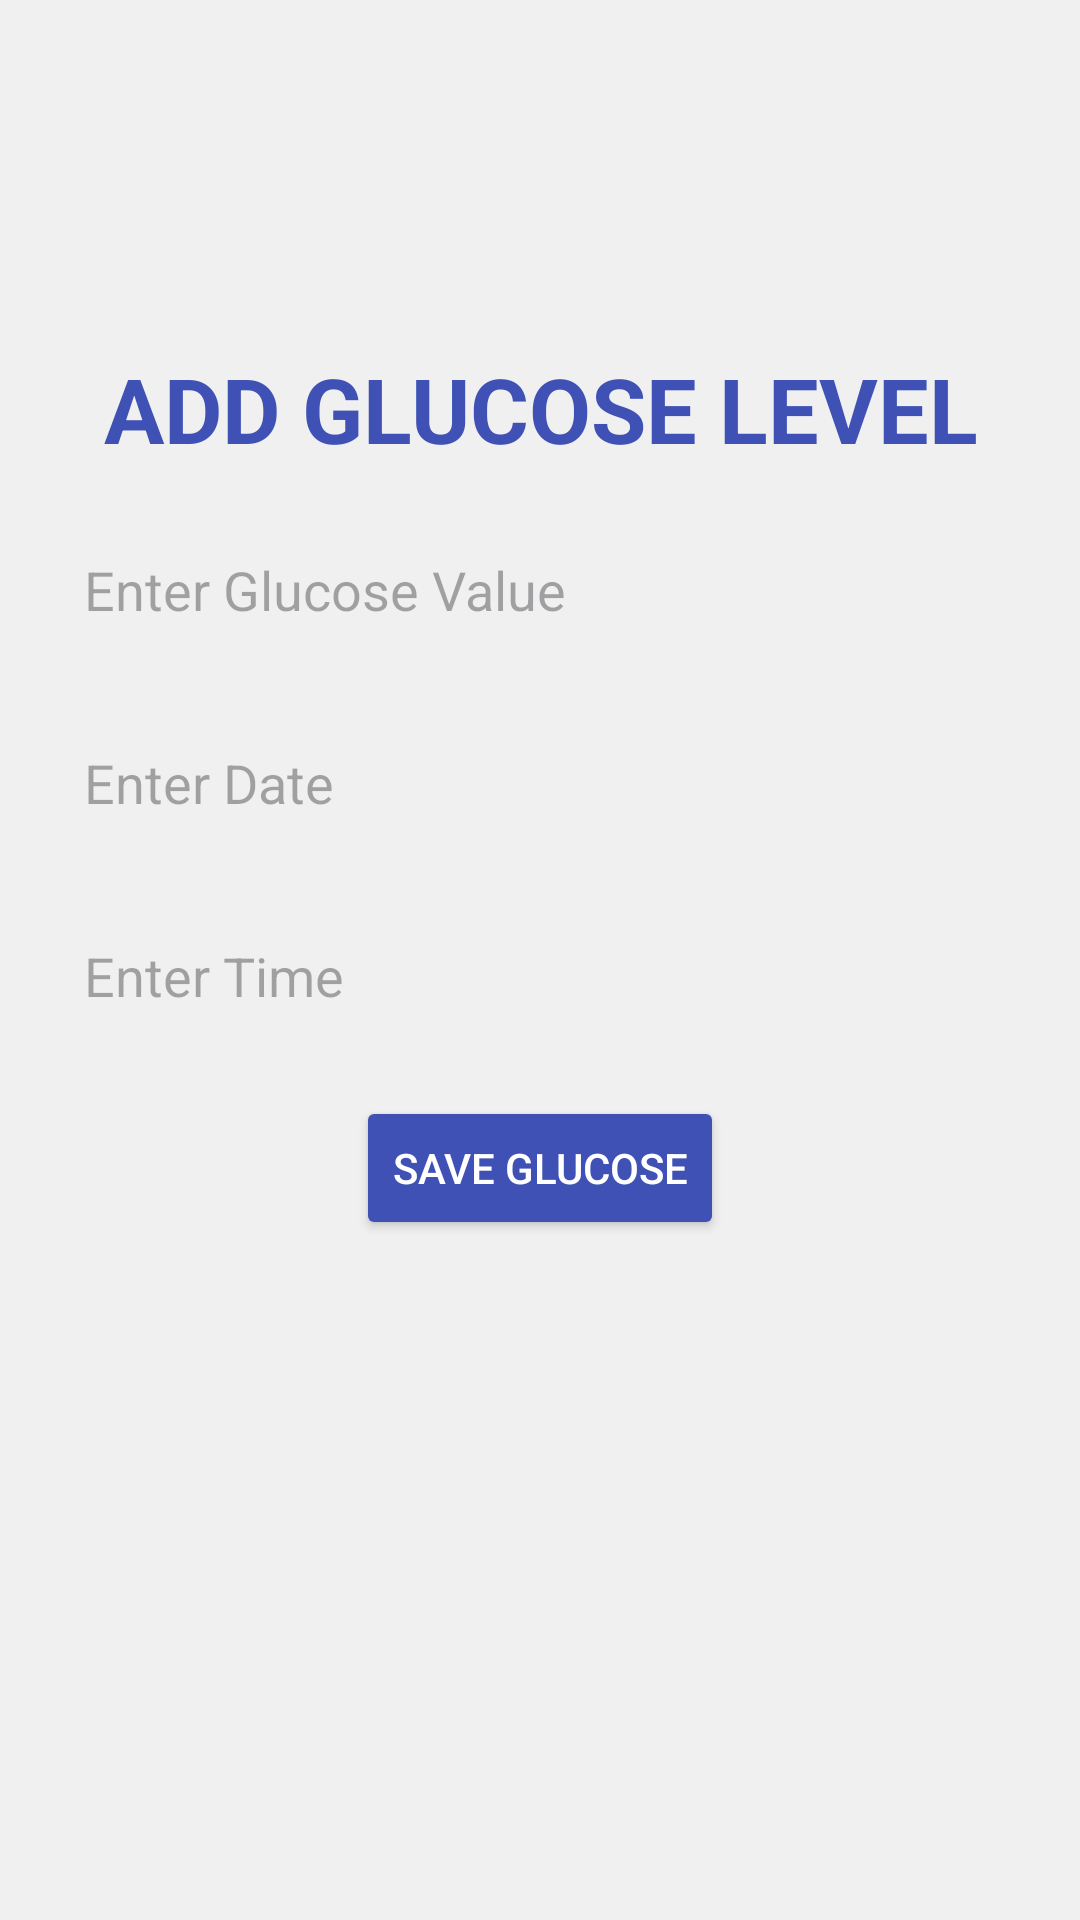

The Android layout XML behind this screen, and the referenced resources:
<!-- AndroidManifest.xml: application theme Theme.DiabetesDetector -->
<!-- res/layout/activity_add_glucose.xml -->
<?xml version="1.0" encoding="utf-8"?>
<RelativeLayout xmlns:android="http://schemas.android.com/apk/res/android"
    xmlns:tools="http://schemas.android.com/tools"
    android:layout_width="match_parent"
    android:layout_height="match_parent"
    android:padding="16dp"
    android:background="@color/background_color"
    tools:context=".AddBmiActivity">

    <ImageView
        android:id="@+id/btn_back"
        android:layout_width="40dp"
        android:layout_height="40dp"
        android:layout_marginTop="20dp"
        android:layout_marginBottom="20dp"
        android:layout_marginStart="10dp"
        android:layout_gravity="center_horizontal"
        android:src="@drawable/baseline_arrow_back_ios_24" />

    <TextView
        android:id="@+id/title"
        android:layout_width="wrap_content"
        android:layout_height="wrap_content"
        android:layout_centerHorizontal="true"
        android:layout_marginTop="20dp"
        android:text="ADD GLUCOSE LEVEL"
        android:textAlignment="center"
        android:gravity="center"
        android:textSize="30sp"
        android:textStyle="bold"
        android:textColor="@color/primary"
        android:layout_below="@+id/btn_back"/>

    <EditText
        android:id="@+id/glucose_value"
        android:layout_width="match_parent"
        android:layout_height="wrap_content"
        android:hint="Enter Glucose Value"
        android:inputType="numberDecimal"
        android:background="@drawable/rounded_edit_text"
        android:padding="12dp"
        android:layout_marginTop="16dp"
        android:layout_below="@id/title" />

    <EditText
        android:id="@+id/glucose_date"
        android:layout_width="match_parent"
        android:layout_height="wrap_content"
        android:hint="Enter Date"
        android:inputType="date"
        android:background="@drawable/rounded_edit_text"
        android:padding="12dp"
        android:layout_marginTop="16dp"
        android:layout_below="@id/glucose_value" />

    <EditText
        android:id="@+id/glucose_time"
        android:layout_width="match_parent"
        android:layout_height="wrap_content"
        android:hint="Enter Time"
        android:inputType="time"
        android:background="@drawable/rounded_edit_text"
        android:padding="12dp"
        android:layout_marginTop="16dp"
        android:layout_below="@id/glucose_date" />

    <Button
        android:id="@+id/save_glucose"
        android:layout_width="wrap_content"
        android:layout_height="wrap_content"
        android:text="Save GLUCOSE"
        android:backgroundTint="@color/primary"
        android:textColor="@android:color/white"
        android:padding="12dp"
        android:layout_marginTop="16dp"
        android:layout_below="@id/glucose_time"
        android:layout_centerHorizontal="true"
        android:elevation="2dp"
        android:fontFamily="sans-serif-medium" />
</RelativeLayout>
<!-- resources referenced by this layout -->
<resources>
  <color name="background_color">#F0F0F0</color>
  <color name="primary">#3F51B5</color>
  <style name="Theme.DiabetesDetector" parent="Base.Theme.DiabetesDetector" />
  <style name="Base.Theme.DiabetesDetector" parent="Theme.Material3.DayNight.NoActionBar">
          
          
      </style>
</resources>
